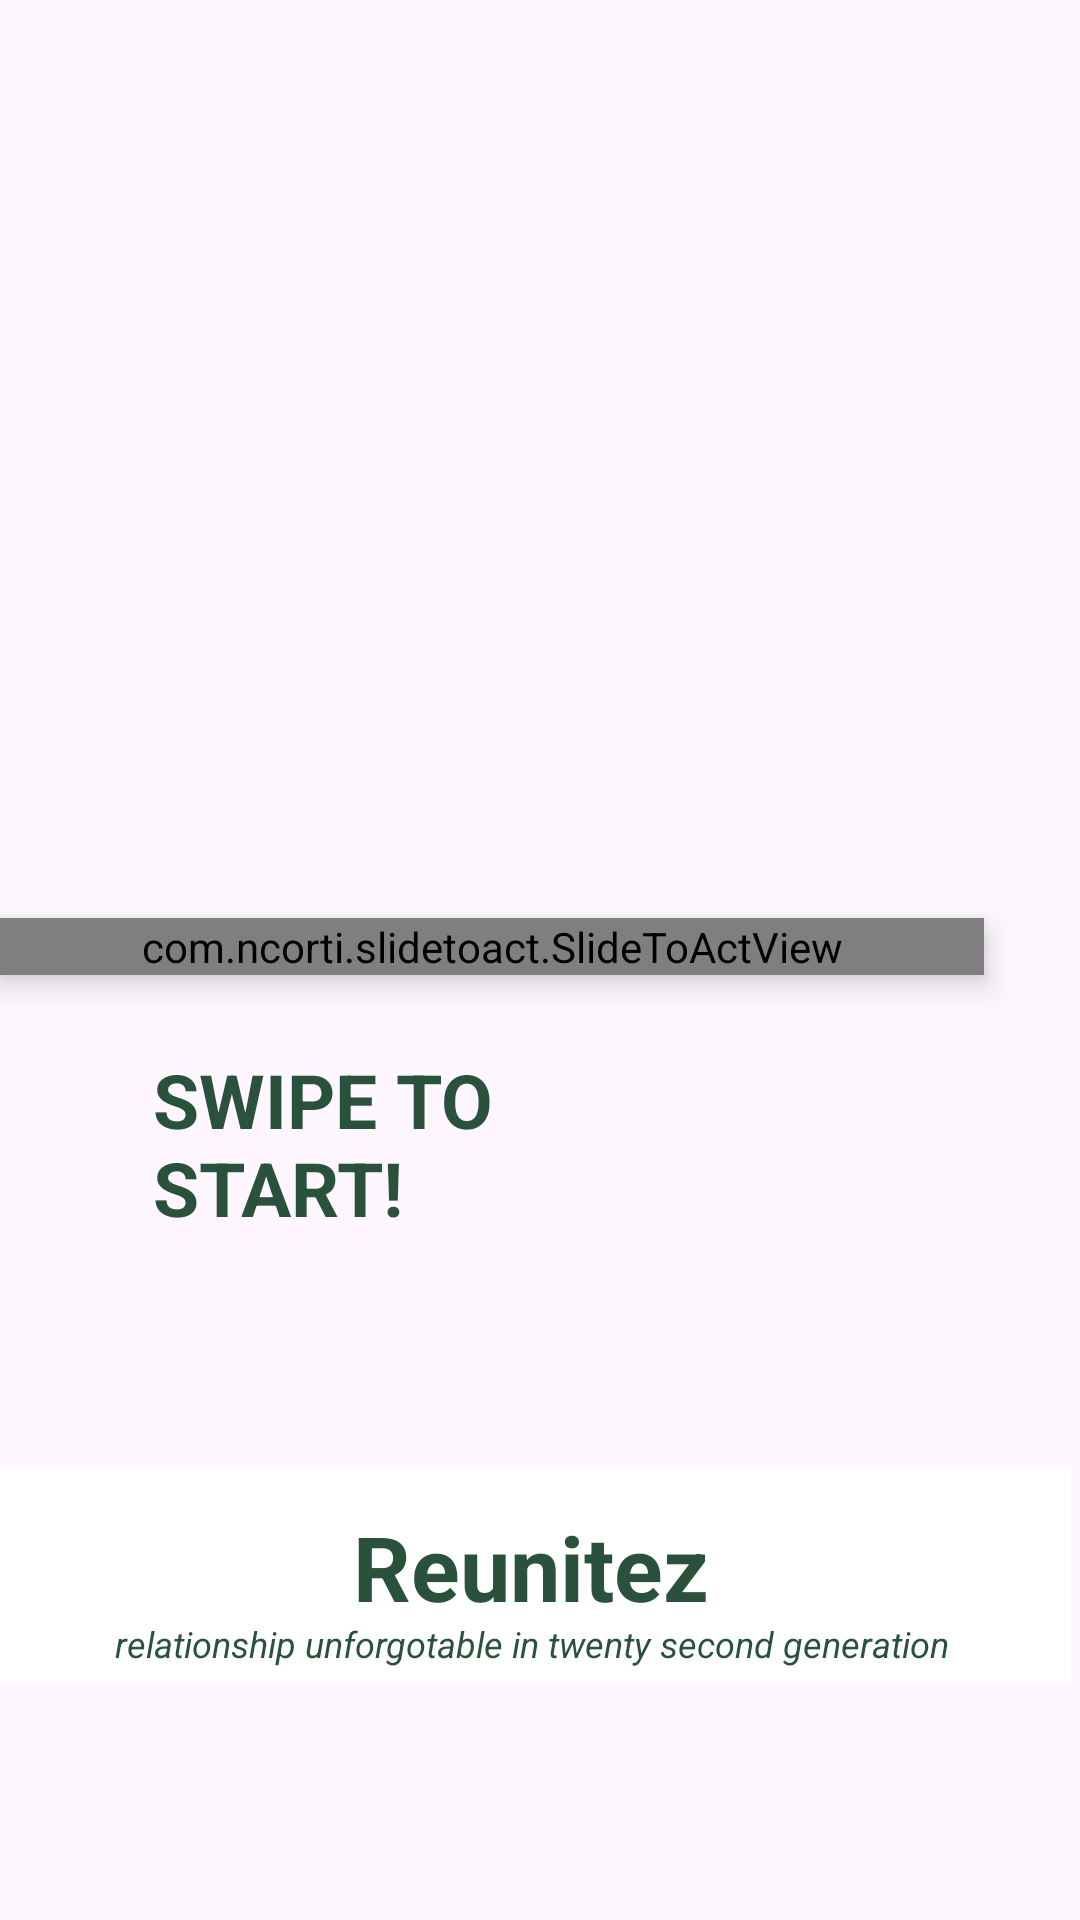

This screen was rendered from an Android layout file. Write that file and the resources it references.
<!-- AndroidManifest.xml: application theme Theme.Login -->
<!-- res/layout/activity_slidetoact.xml -->
<?xml version="1.0" encoding="utf-8"?>
<RelativeLayout xmlns:android="http://schemas.android.com/apk/res/android"
    xmlns:app="http://schemas.android.com/apk/res-auto"
    xmlns:tools="http://schemas.android.com/tools"
    android:layout_width="match_parent"
    android:layout_height="match_parent"
    tools:context=".slidetoact">

    <com.ncorti.slidetoact.SlideToActView
        android:id="@+id/slide"
        android:layout_width="350dp"
        android:layout_height="wrap_content"
        android:layout_alignParentTop="true"
        android:layout_alignParentEnd="true"
        android:layout_centerHorizontal="true"
        android:layout_gravity="center"
        android:layout_marginLeft="30dp"
        android:layout_marginTop="306dp"
        android:layout_marginEnd="32dp"
        android:elevation="6dp"
        app:animation_duration="250"
        app:area_margin="10dp"
        app:border_radius="40dp"
        app:bounce_on_start="true"
        app:inner_color="@color/white"
        app:outer_color="@color/hijau"
        app:slider_height="80dp"
        app:slider_locked="false"
        app:text="REUNITEZ"
        app:text_size="16sp" />

    <TextView
        android:layout_width="183dp"
        android:layout_height="80dp"
        android:layout_alignBottom="@+id/slide"
        android:layout_alignParentStart="true"
        android:layout_alignParentEnd="true"
        android:layout_centerInParent="true"
        android:layout_marginStart="51dp"
        android:layout_marginTop="-80dp"
        android:layout_marginEnd="177dp"
        android:layout_marginBottom="-105dp"
        android:text="SWIPE TO START!"
        android:textColor="@color/hijau"
        android:textSize="25dp"
        android:textStyle="bold">
    </TextView>

    <androidx.cardview.widget.CardView
        android:layout_width="match_parent"
        android:layout_height="wrap_content"
        android:layout_marginTop="10dp"
        app:cardCornerRadius="0dp"
        >

    </androidx.cardview.widget.CardView>

    <LinearLayout
        android:layout_width="match_parent"
        android:layout_height="wrap_content"
        android:layout_alignParentStart="true"
        android:layout_alignParentEnd="true"
        android:layout_alignParentBottom="true"
        android:layout_marginStart="-3dp"
        android:layout_marginEnd="3dp"
        android:layout_marginBottom="79dp"
        android:background="@color/white"
        android:orientation="vertical">


        <TextView
            android:layout_width="match_parent"
            android:layout_height="wrap_content"
            android:layout_marginTop="13dp"
            android:text="Reunitez"
            android:textAlignment="center"
            android:textColor="@color/hijau"
            android:textSize="30dp"
            android:textStyle="bold" />

        <TextView
            android:layout_width="match_parent"
            android:layout_height="wrap_content"
            android:layout_marginTop="-3dp"
            android:layout_marginBottom="5dp"
            android:text="relationship unforgotable in twenty second generation"
            android:textAlignment="center"
            android:textColor="@color/hijau"
            android:textSize="12sp"
            android:textStyle="italic" />

    </LinearLayout>

</RelativeLayout>
<!-- resources referenced by this layout -->
<resources>
  <color name="hijau">#29513B</color>
      29513B
  <color name="white">#FFFFFFFF</color>
  <style name="Theme.Login" parent="Base.Theme.Login" />
  <style name="Base.Theme.Login" parent="Theme.Material3.DayNight.NoActionBar">
          
          
      </style>
</resources>
